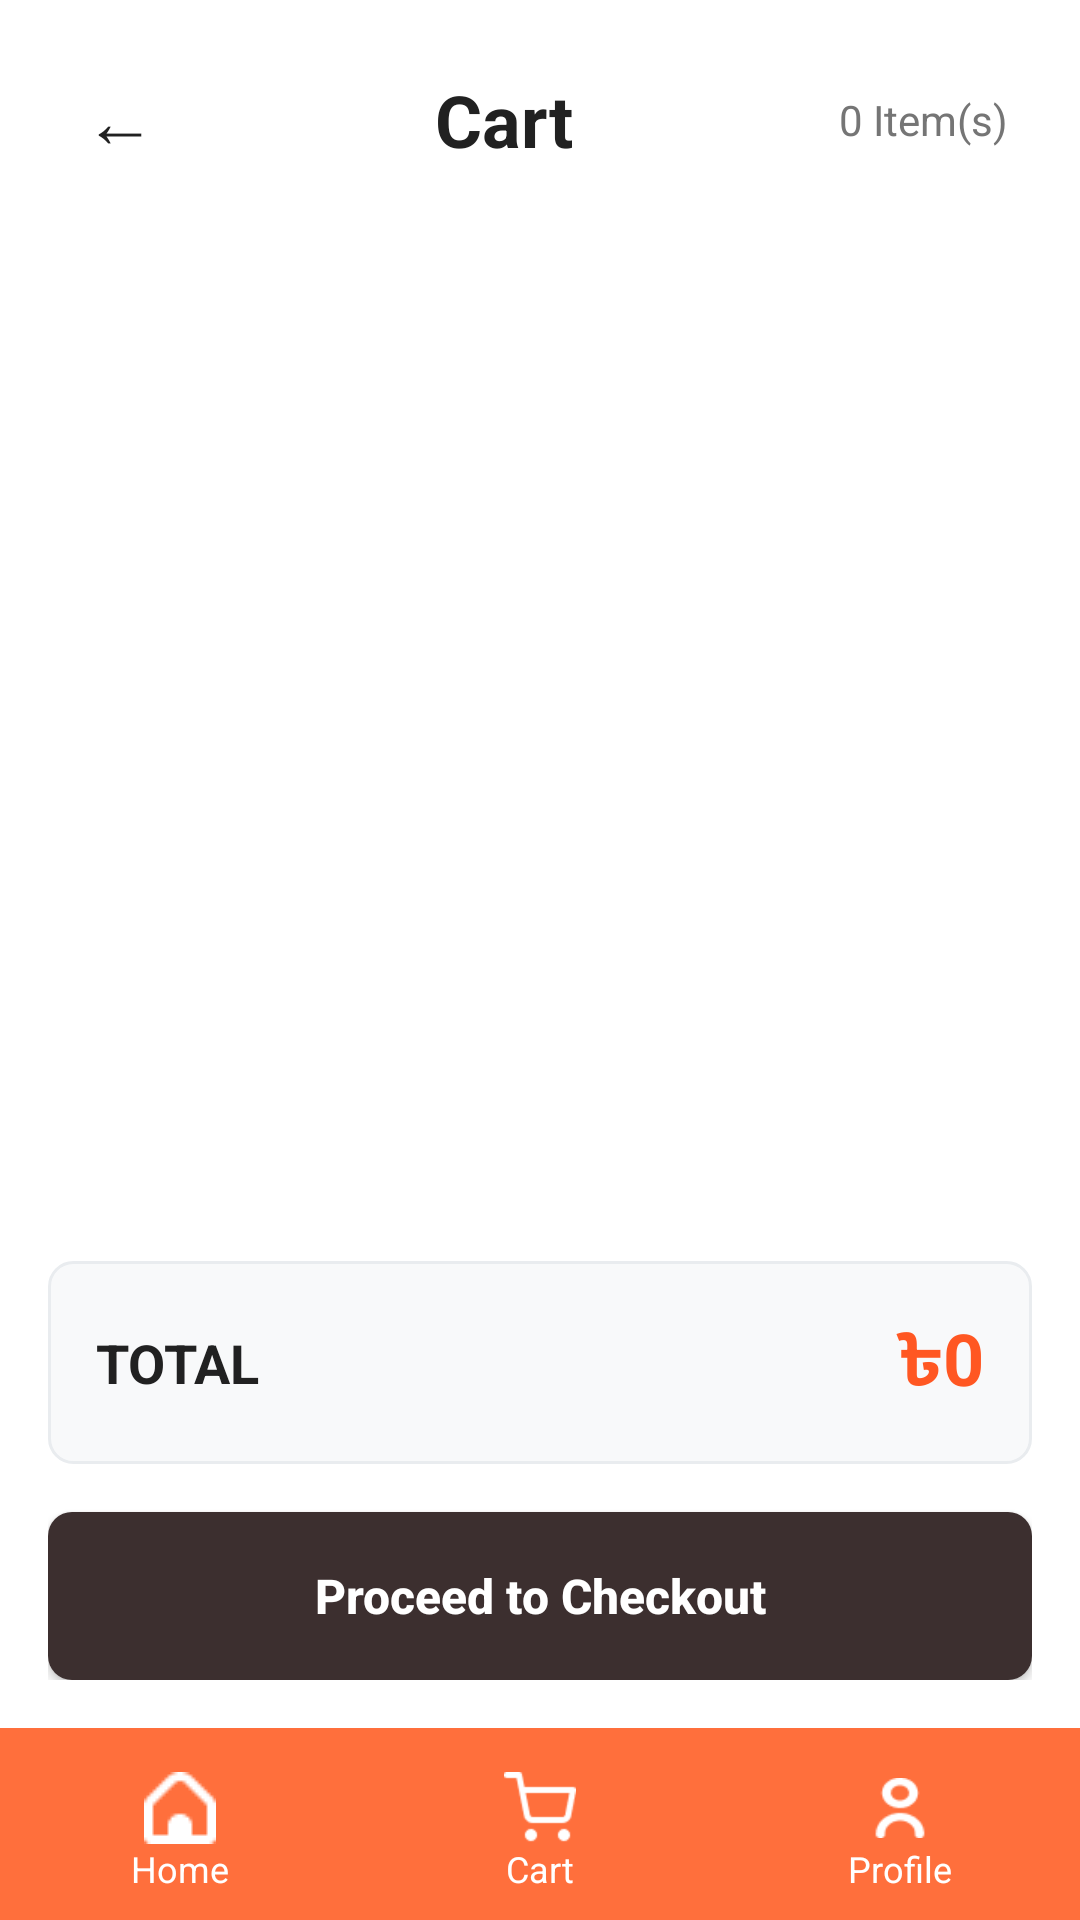

Android layout source for this screen:
<!-- AndroidManifest.xml: application theme Theme.ECanteenOrderingApp -->
<!-- res/layout/activity_cart.xml -->
<?xml version="1.0" encoding="utf-8"?>
<LinearLayout xmlns:android="http://schemas.android.com/apk/res/android"
    android:layout_width="match_parent"
    android:layout_height="match_parent"
    android:orientation="vertical"
    android:background="@color/white">

    
    <LinearLayout
        android:layout_width="match_parent"
        android:layout_height="wrap_content"
        android:orientation="horizontal"
        android:gravity="center_vertical"
        android:padding="16dp"
        android:background="@color/white">

        
        <TextView
            android:id="@+id/btn_back"
            android:layout_width="48dp"
            android:layout_height="48dp"
            android:text="←"
            android:textSize="24sp"
            android:textColor="@color/text_dark"
            android:gravity="center"
            android:clickable="true"
            android:focusable="true"
            android:background="?attr/selectableItemBackgroundBorderless" />

        
        <TextView
            android:layout_width="0dp"
            android:layout_height="wrap_content"
            android:layout_weight="1"
            android:text="Cart"
            android:textStyle="bold"
            android:textSize="24sp"
            android:textColor="@color/text_dark"
            android:gravity="center" />

        
        <TextView
            android:id="@+id/tv_item_count"
            android:layout_width="wrap_content"
            android:layout_height="wrap_content"
            android:text="0 Item(s)"
            android:textSize="14sp"
            android:textColor="@color/text_gray"
            android:padding="8dp" />

    </LinearLayout>

    
    <androidx.recyclerview.widget.RecyclerView
        android:id="@+id/rv_cart"
        android:layout_width="match_parent"
        android:layout_height="0dp"
        android:layout_weight="1"
        android:padding="16dp"
        android:clipToPadding="false" />

    
    <LinearLayout
        android:layout_width="match_parent"
        android:layout_height="wrap_content"
        android:orientation="vertical"
        android:padding="16dp"
        android:background="@color/white">

        
        <LinearLayout
            android:layout_width="match_parent"
            android:layout_height="wrap_content"
            android:orientation="horizontal"
            android:gravity="center_vertical"
            android:padding="16dp"
            android:background="@drawable/form_background"
            android:layout_marginBottom="16dp">

            <TextView
                android:layout_width="0dp"
                android:layout_height="wrap_content"
                android:layout_weight="1"
                android:text="TOTAL"
                android:textStyle="bold"
                android:textSize="18sp"
                android:textColor="@color/text_dark"
                android:textAllCaps="true" />

            <TextView
                android:id="@+id/tv_total"
                android:layout_width="wrap_content"
                android:layout_height="wrap_content"
                android:text="৳0"
                android:textStyle="bold"
                android:textSize="24sp"
                android:textColor="@color/accent" />

        </LinearLayout>

        
        <Button
            android:id="@+id/btn_checkout"
            android:layout_width="match_parent"
            android:layout_height="56dp"
            android:text="Proceed to Checkout"
            android:textAllCaps="false"
            android:textColor="@color/white"
            android:textSize="16sp"
            android:textStyle="bold"
            android:background="@drawable/button_primary" />

    </LinearLayout>

    
    <include layout="@layout/include_bottom_nav" />

</LinearLayout>
<!-- res/layout/include_bottom_nav.xml (included above) -->
<?xml version="1.0" encoding="utf-8"?>
<LinearLayout xmlns:android="http://schemas.android.com/apk/res/android"
    android:id="@+id/bottom_nav"
    android:layout_width="match_parent"
    android:layout_height="64dp"
    android:background="@color/primary"
    android:orientation="horizontal"
    android:gravity="center_vertical">

    <LinearLayout
        android:id="@+id/nav_home"
        android:layout_width="0dp"
        android:layout_height="match_parent"
        android:layout_weight="1"
        android:orientation="vertical"
        android:gravity="center"
        android:paddingTop="6dp">

        <ImageView
            android:layout_width="24dp"
            android:layout_height="24dp"
            android:src="@drawable/home"
            android:tint="@color/white" />

        <TextView
            android:layout_width="wrap_content"
            android:layout_height="wrap_content"
            android:text="Home"
            android:textColor="@color/white"
            android:textSize="12sp" />
    </LinearLayout>

    <LinearLayout
        android:id="@+id/nav_cart"
        android:layout_width="0dp"
        android:layout_height="match_parent"
        android:layout_weight="1"
        android:orientation="vertical"
        android:gravity="center"
        android:paddingTop="6dp">

        <ImageView
            android:layout_width="24dp"
            android:layout_height="24dp"
            android:src="@drawable/cart"
            android:tint="@color/white" />

        <TextView
            android:layout_width="wrap_content"
            android:layout_height="wrap_content"
            android:text="Cart"
            android:textColor="@color/white"
            android:textSize="12sp" />
    </LinearLayout>

    <LinearLayout
        android:id="@+id/nav_profile"
        android:layout_width="0dp"
        android:layout_height="match_parent"
        android:layout_weight="1"
        android:orientation="vertical"
        android:gravity="center"
        android:paddingTop="6dp">

        <ImageView
            android:layout_width="24dp"
            android:layout_height="24dp"
            android:src="@drawable/user"
            android:tint="@color/white" />

        <TextView
            android:layout_width="wrap_content"
            android:layout_height="wrap_content"
            android:text="Profile"
            android:textColor="@color/white"
            android:textSize="12sp" />
    </LinearLayout>

</LinearLayout>
<!-- resources referenced by this layout -->
<resources>
  <color name="accent">#FF5722</color>
  <color name="primary">#FF6F3C</color>
  <color name="text_dark">#212121</color>
  <color name="text_gray">#757575</color>
  <color name="white">#FFFFFF</color>
  <!-- drawable button_primary (drawable) -->
  <?xml version="1.0" encoding="utf-8"?>
  <shape xmlns:android="http://schemas.android.com/apk/res/android"
      android:shape="rectangle">
      <solid android:color="#3C2F2F" />
      <corners android:radius="8dp" />
  </shape>
  <!-- drawable cart: png bitmap (drawable, 803 bytes) -->
  <!-- drawable form_background (drawable) -->
  <?xml version="1.0" encoding="utf-8"?>
  <shape xmlns:android="http://schemas.android.com/apk/res/android">
      <solid android:color="#F8F9FA" />
      <corners android:radius="8dp" />
      <stroke android:width="1dp" android:color="#E9ECEF" />
  </shape>
  <!-- drawable home: png bitmap (drawable, 291 bytes) -->
  <!-- drawable user: png bitmap (drawable, 629 bytes) -->
  <style name="Theme.ECanteenOrderingApp" parent="Base.Theme.ECanteenOrderingApp" />
  <style name="Base.Theme.ECanteenOrderingApp" parent="Theme.Material3.DayNight.NoActionBar">
          
          <item name="colorPrimary">@color/primary</item>
          <item name="colorPrimaryContainer">@color/primary</item>
          <item name="colorOnPrimary">@color/white</item>
          <item name="colorSecondary">@color/primary</item>
          <item name="colorSecondaryContainer">@color/primary</item>
          
          
          <item name="android:statusBarColor">@color/white</item>
          <item name="android:windowLightStatusBar">true</item>
          
          <item name="materialButtonStyle">@style/AppButtonStyle</item>
      </style>
  <style name="AppButtonStyle" parent="Widget.Material3.Button">
          <item name="backgroundTint">@color/brand_brown</item>
          <item name="cornerRadius">12dp</item>
          <item name="android:textColor">@android:color/white</item>
      </style>
  <color name="brand_brown">#3C2F2F</color>
</resources>
